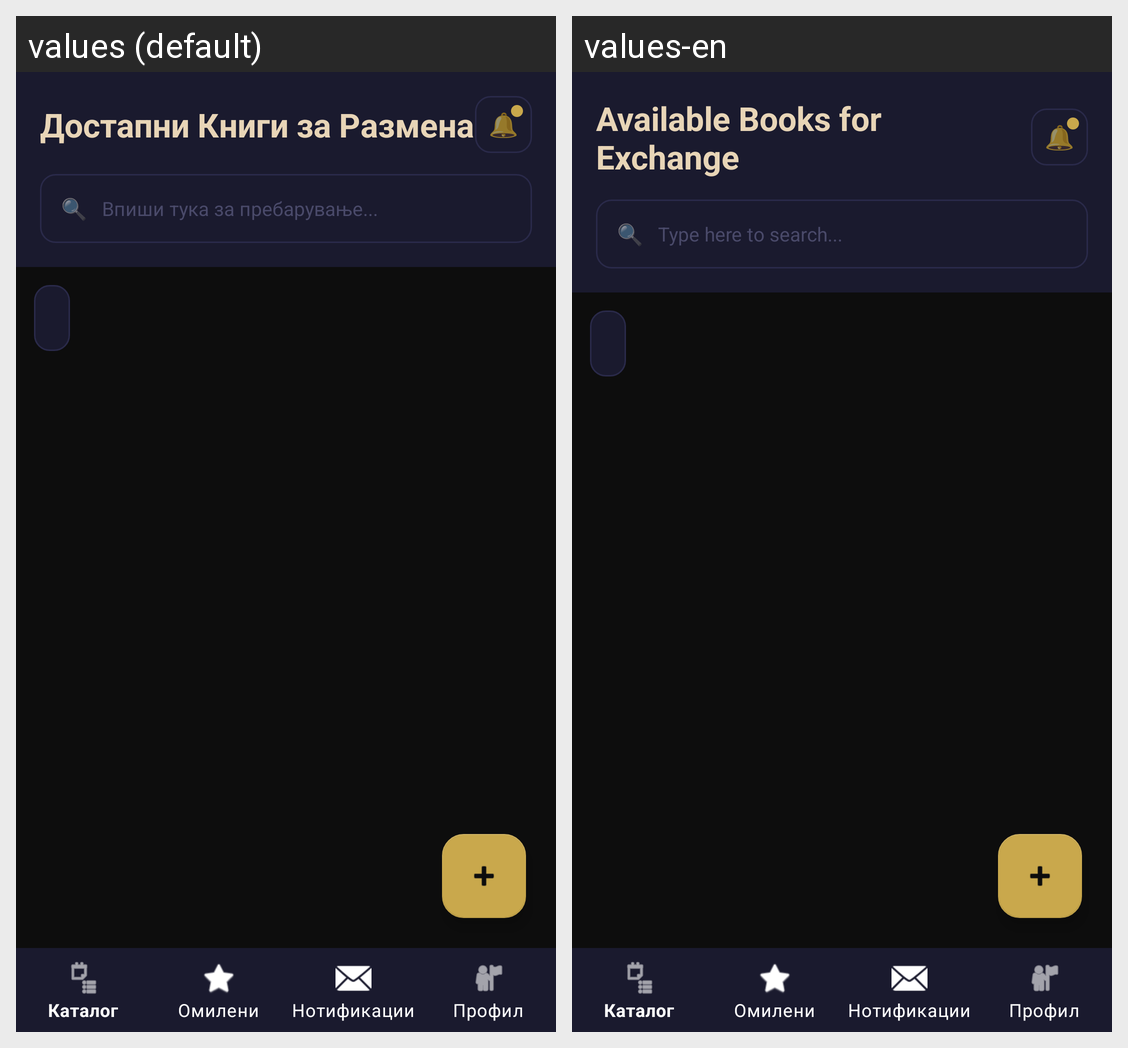

For this localized Android screen grid, give each drawn string resource with its value in every locale shown.
Android screen res/layout/activity_book_feed.xml rendered under 2 locales, left to right: values (default), values-en. Device: Nexus 5 (rendered at 1080×1920; each locale shown at half size, 540×960, under a caption strip naming it); theme Theme.BookExchange.
Strings drawn on this screen, with the default value and each locale's value (text and hints the layout hard-codes, and strings that could not be matched under every locale, appear in the picture but are not listed):

available_books_trade
  values: Достапни Книги за Размена
  values-en: Available Books for Exchange

typeHere_search
  values: Впиши тука за пребарување...
  values-en: Type here to search...
